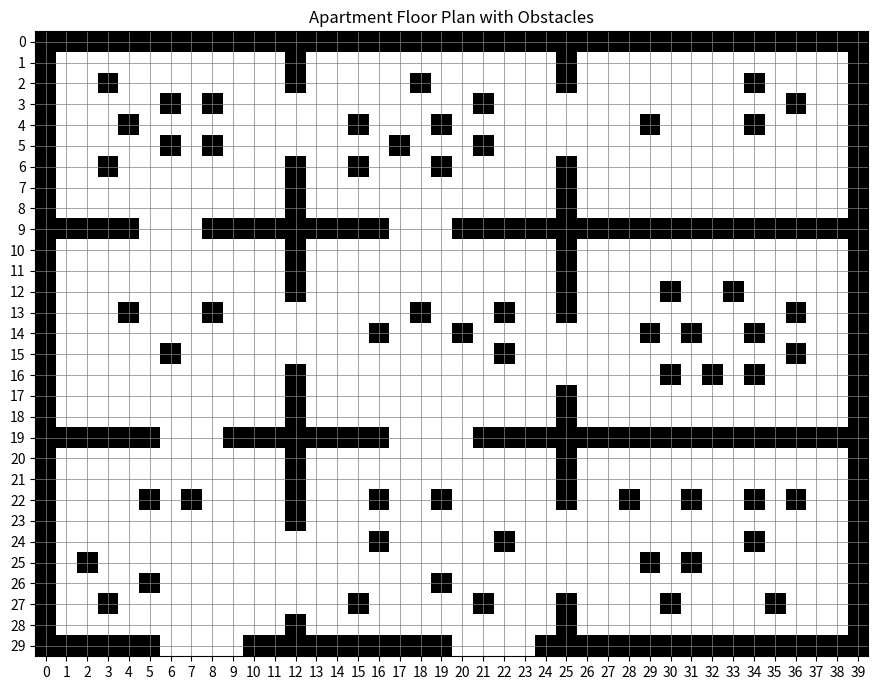

This figure's Python source:
import numpy as np
import matplotlib.pyplot as plt
import random

def add_obstacles_to_room(grid, room_x, room_y, room_w, room_h, obstacle_ratio=0.1):
    """Thêm chướng ngại vật vào trong phòng"""
    room_area = (room_w - 2) * (room_h - 2)  # Trừ tường
    num_obstacles = int(room_area * obstacle_ratio)
    
    # Chỉ đặt chướng ngại vật ở phần trong của phòng (tránh tường và cửa)
    for _ in range(num_obstacles):
        for attempt in range(10):  # Số lần thử đặt chướng ngại vật
            x = random.randint(room_x + 2, room_x + room_w - 3)
            y = random.randint(room_y + 2, room_y + room_h - 3)
            
            # Kiểm tra xem vị trí này và các ô xung quanh có phù hợp không
            can_place = True
            for dx in [-1, 0, 1]:
                for dy in [-1, 0, 1]:
                    if grid[y + dy, x + dx] == 1:
                        can_place = False
                        break
                if not can_place:
                    break
            
            if can_place:
                # Đặt chướng ngại vật
                grid[y, x] = 1
                break

def create_apartment_floorplan_with_obstacles(width=40, height=30):
    """Tạo bản đồ căn hộ với chướng ngại vật trong phòng"""
    # Tạo bản đồ cơ bản trước
    grid = np.zeros((height, width), dtype=int)
    
    # Chia bản đồ thành lưới 3x3 phòng
    room_width = width // 3
    room_height = height // 3
    
    # Tạo tường ngăn giữa các phòng
    for j in range(1, 3):
        wall_x = j * room_width - 1
        if wall_x < width:
            grid[:, wall_x] = 1
    
    for i in range(1, 3):
        wall_y = i * room_height - 1
        if wall_y < height:
            grid[wall_y, :] = 1
    
    # Đặt tường biên
    grid[0, :] = 1
    grid[-1, :] = 1
    grid[:, 0] = 1
    grid[:, -1] = 1
    
    # Tạo cửa giữa các phòng
    for i in range(3):
        for j in range(2):  # Cửa ngang
            wall_y = (i + 1) * room_height - 1
            door_start = j * room_width + random.randint(3, room_width - 6)
            door_width = random.randint(3, 4)
            if wall_y < height:
                grid[wall_y, door_start:door_start + door_width] = 0

    for i in range(2):  # Cửa dọc
        for j in range(3):
            wall_x = (i + 1) * room_width - 1
            door_start = j * room_height + random.randint(3, room_height - 6)
            door_height = random.randint(3, 4)
            if wall_x < width:
                grid[door_start:door_start + door_height, wall_x] = 0
    
    # Thêm chướng ngại vật vào mỗi phòng
    for i in range(3):
        for j in range(3):
            room_x = j * room_width
            room_y = i * room_height
            room_w = room_width - (1 if j < 2 else 0)
            room_h = room_height - (1 if i < 2 else 0)
            add_obstacles_to_room(grid, room_x, room_y, room_w, room_h, 
                                obstacle_ratio=random.uniform(0.05, 0.15))
    
    return grid

def save_map_to_file(grid, filename="apartment_map.txt"):
    with open(filename, "w") as f:
        f.write('\n'.join(' '.join(str(cell) for cell in row) for row in grid))
    print(f"Map saved to {filename}")

def visualize_map(grid):
    plt.figure(figsize=(10, 7))
    plt.imshow(grid, cmap='binary')
    plt.title("Apartment Floor Plan with Obstacles")
    plt.grid(True, color='gray', linestyle='-', linewidth=0.5)
    plt.xticks(np.arange(grid.shape[1]))
    plt.yticks(np.arange(grid.shape[0]))
    plt.tight_layout()
    plt.show()

def main():
    grid = create_apartment_floorplan_with_obstacles()
    save_map_to_file(grid)
    visualize_map(grid)

if __name__ == "__main__":
    main()
